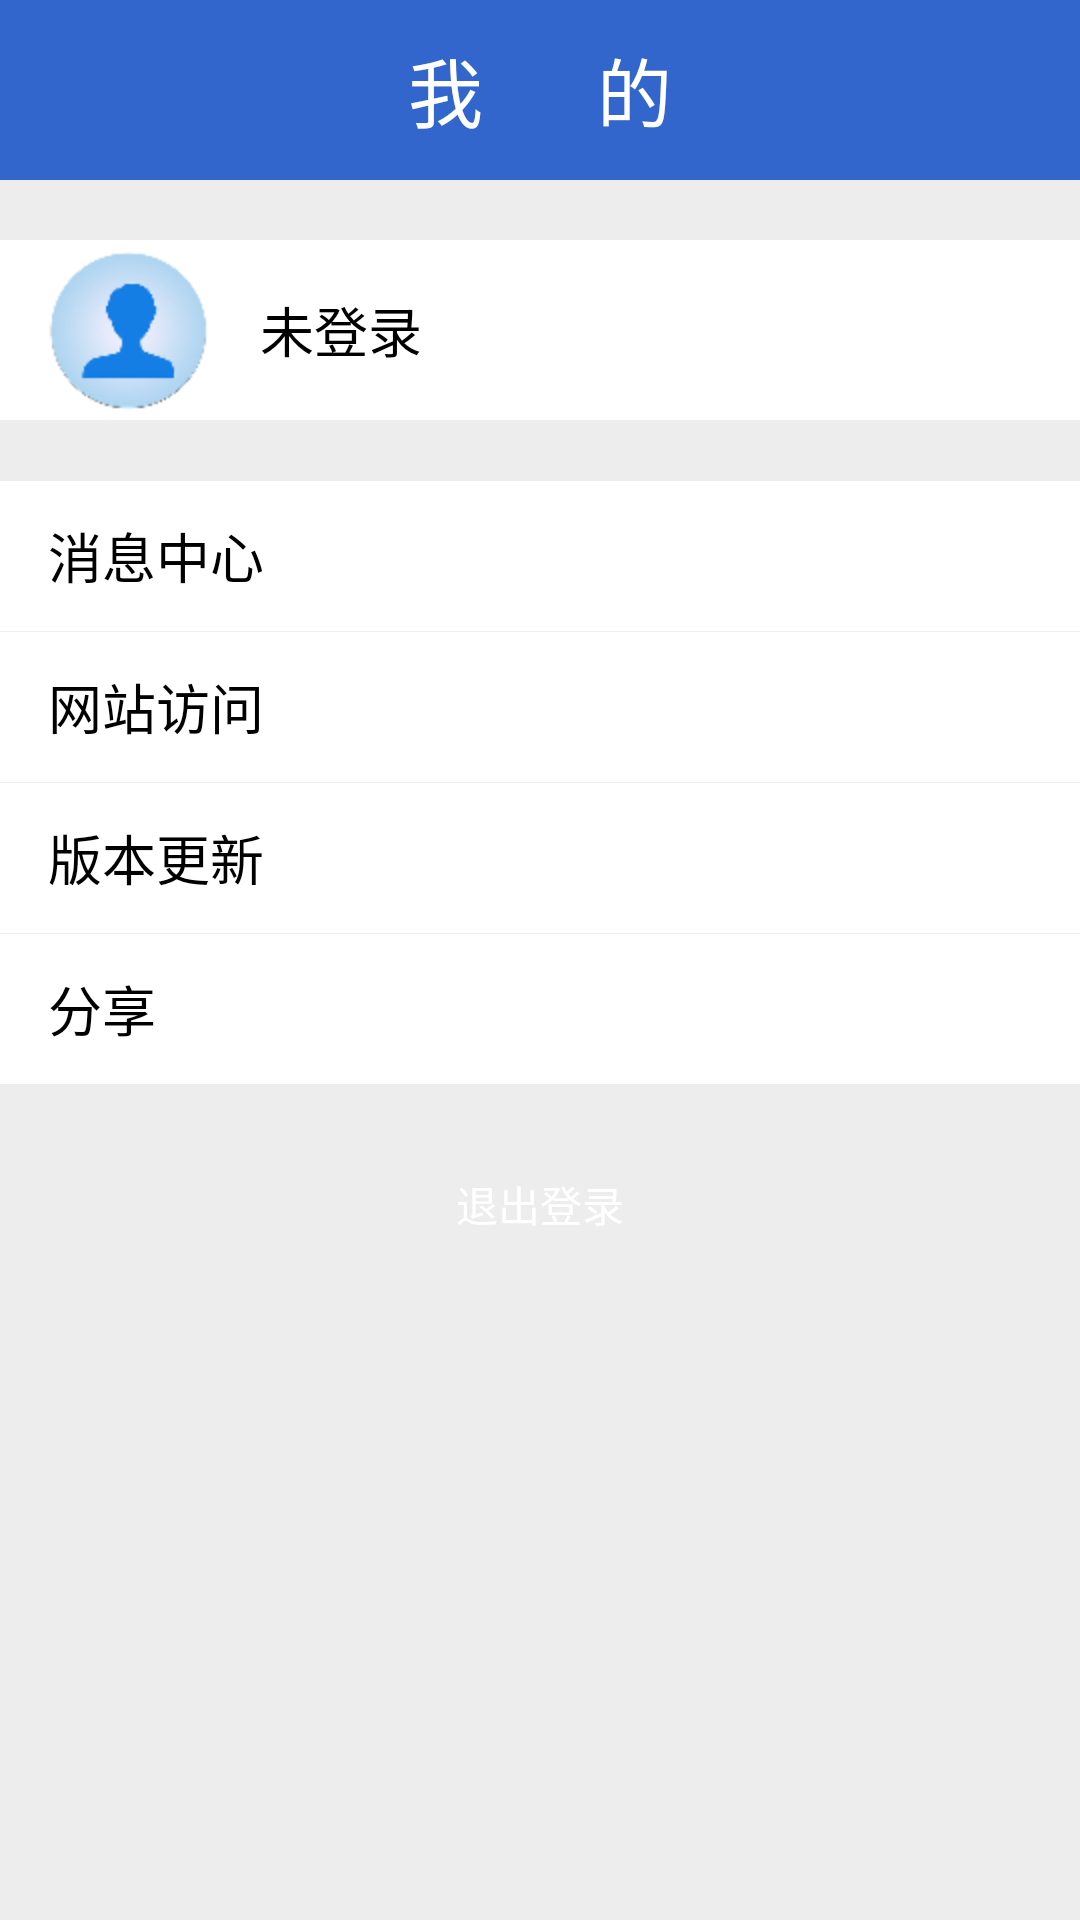

Android layout source for this screen:
<!-- AndroidManifest.xml: application theme AppTheme -->
<!-- res/layout/login.xml -->
<?xml version="1.0" encoding="utf-8"?>
<LinearLayout xmlns:android="http://schemas.android.com/apk/res/android"
    android:layout_width="match_parent"
    android:layout_height="match_parent"
    android:background="#EDEDED"
    android:orientation="vertical" >
    <RelativeLayout
        android:layout_width="fill_parent"
        android:layout_height="60dp"
        android:background="@color/blue2" >

        <TextView
            android:id="@+id/textView1"
            android:layout_width="wrap_content"
            android:layout_height="wrap_content"
            android:layout_centerHorizontal="true"
            android:layout_centerVertical="true"
            android:text="我      的"
            android:textColor="@color/white"
            android:textSize="25sp" />
    </RelativeLayout>
    <Button
        android:id="@+id/button1"
        style="@style/TxtTitle"
        android:layout_width="match_parent"
        android:layout_height="60dp"
        android:layout_marginTop="20dp"
        android:background="@drawable/item_selector"
        android:drawableRight="@drawable/right"
        android:drawableLeft="@drawable/head"
        android:gravity="center_vertical"
        android:paddingLeft="16dp"
        android:paddingRight="10dp"
        android:text="    未登录"
        android:textSize="18sp" />
    			<View
				android:background="@color/black2"
				android:layout_width="fill_parent"
				android:layout_height="1px" />
    <Button
        android:id="@+id/button1"
        style="@style/TxtTitle"
        android:layout_width="match_parent"
        android:layout_height="50dp"
        android:layout_marginTop="20dp"
        android:background="@drawable/item_selector"
        android:drawableRight="@drawable/right"
        android:gravity="center_vertical"
        android:paddingLeft="16dp"
        android:paddingRight="10dp"
        android:text="消息中心"
        android:textSize="18sp" />
    			<View
				android:background="@color/black2"
				android:layout_width="fill_parent"
				android:layout_height="1px" />
    <Button
        android:id="@+id/button1"
        style="@style/TxtTitle"
        android:layout_width="match_parent"
        android:layout_height="50dp"

        android:background="@drawable/item_selector"
        android:drawableRight="@drawable/right"
        android:gravity="center_vertical"
        android:paddingLeft="16dp"
        android:paddingRight="10dp"
        android:text="网站访问"
        android:textSize="18sp" />
    			<View
				android:background="@color/black2"
				android:layout_width="fill_parent"
				android:layout_height="1px" />
    <Button
        android:id="@+id/button1"
        style="@style/TxtTitle"
        android:layout_width="match_parent"
        android:layout_height="50dp"

        android:background="@drawable/item_selector"
        android:drawableRight="@drawable/right"
        android:gravity="center_vertical"
        android:paddingLeft="16dp"
        android:paddingRight="10dp"
        android:text="版本更新"
        android:textSize="18sp" />
    			<View
				android:background="@color/black2"
				android:layout_width="fill_parent"
				android:layout_height="1px" />
    <Button
        android:id="@+id/button1"
        style="@style/TxtTitle"
        android:layout_width="match_parent"
        android:layout_height="50dp"
        android:background="@drawable/item_selector"
        android:drawableRight="@drawable/right"
        android:gravity="center_vertical"
        android:paddingLeft="16dp"
        android:paddingRight="10dp"
        android:text="分享"
        android:textSize="18sp" />
    
			<LinearLayout
				android:gravity="center"
				android:padding="20.0dip"
				android:layout_width="fill_parent"
				android:layout_height="80.0dip">
				<Button
					android:textColor="@color/white"
					android:id="@+id/btnexit"
					android:background="@drawable/btn_red"
					android:padding="10.0dip"
					android:layout_width="fill_parent"
					android:layout_height="60.0dip"
					android:text="退出登录" />
			</LinearLayout>

</LinearLayout>
<!-- resources referenced by this layout -->
<resources>
  <color name="black2">#ffeeeeee</color>
  <color name="blue2">#3366CC</color>
  <color name="white">#FFFFFF</color>
  <!-- drawable head: png bitmap (drawable-hdpi, 7721 bytes) -->
  <!-- drawable item_selector (drawable) -->
  <?xml version="1.0" encoding="utf-8"?>
  <selector xmlns:android="http://schemas.android.com/apk/res/android" >
      <item android:drawable="@color/black2" android:state_pressed="true"/>
      <item android:drawable="@color/white" android:state_selected="true"/>
      <item android:drawable="@color/white"/> 
  
  </selector>
  <style name="TxtTitle">
      <item name="android:textSize">18sp</item>
      <item name="android:textColor">#000000</item>
      <item name="android:paddingLeft">6dp</item>
      <item name="android:paddingRight">6dp</item>
      <item name="android:focusable">false</item>
      <item name="android:layout_width">wrap_content</item>
      <item name="android:layout_height">wrap_content</item>
  </style>
  <style name="AppTheme" parent="AppBaseTheme">
          
      </style>
  <style name="AppBaseTheme" parent="android:Theme.Light">
          
      </style>
</resources>
